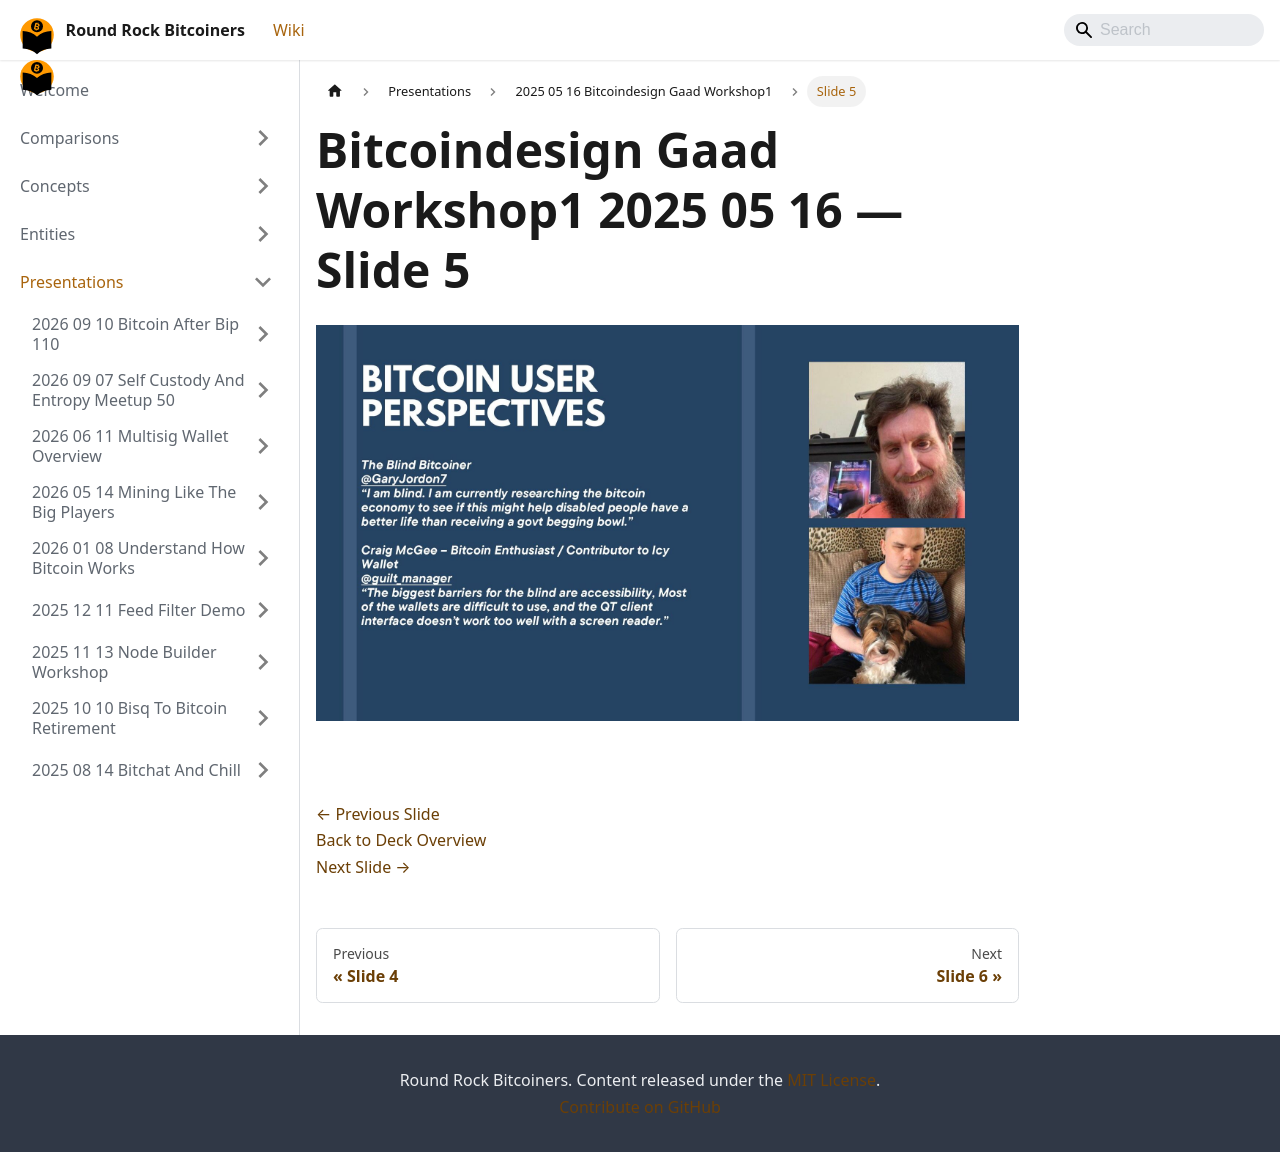

repository: jason-me/rrbtc-wiki · page: presentations/2025-05-16-bitcoindesign-gaad-workshop1/slide-005/index.html · generator: docusaurus

---
title: "Slide 5 of 18 - Bitcoindesign Gaad Workshop1 2025 05 16"
sidebar_label: "Slide 5"
pagination_next: "presentations/2025-05-16-bitcoindesign-gaad-workshop1/slide-006"
pagination_prev: "presentations/2025-05-16-bitcoindesign-gaad-workshop1/slide-004"
---

# Bitcoindesign Gaad Workshop1 2025 05 16 — Slide 5

![Slide 5 of 18 from 'Bitcoindesign Gaad Workshop1 2025 05 16' (2025-05-16)](/img/slides/2025-05-16-bitcoindesign-gaad-workshop1/slide_004.jpg)

<br/>
<br/>

[← Previous Slide](/presentations/2025-05-16-bitcoindesign-gaad-workshop1/slide-004)  
[Back to Deck Overview](/presentations/2025-05-16-bitcoindesign-gaad-workshop1/)  
[Next Slide →](/presentations/2025-05-16-bitcoindesign-gaad-workshop1/slide-006)
